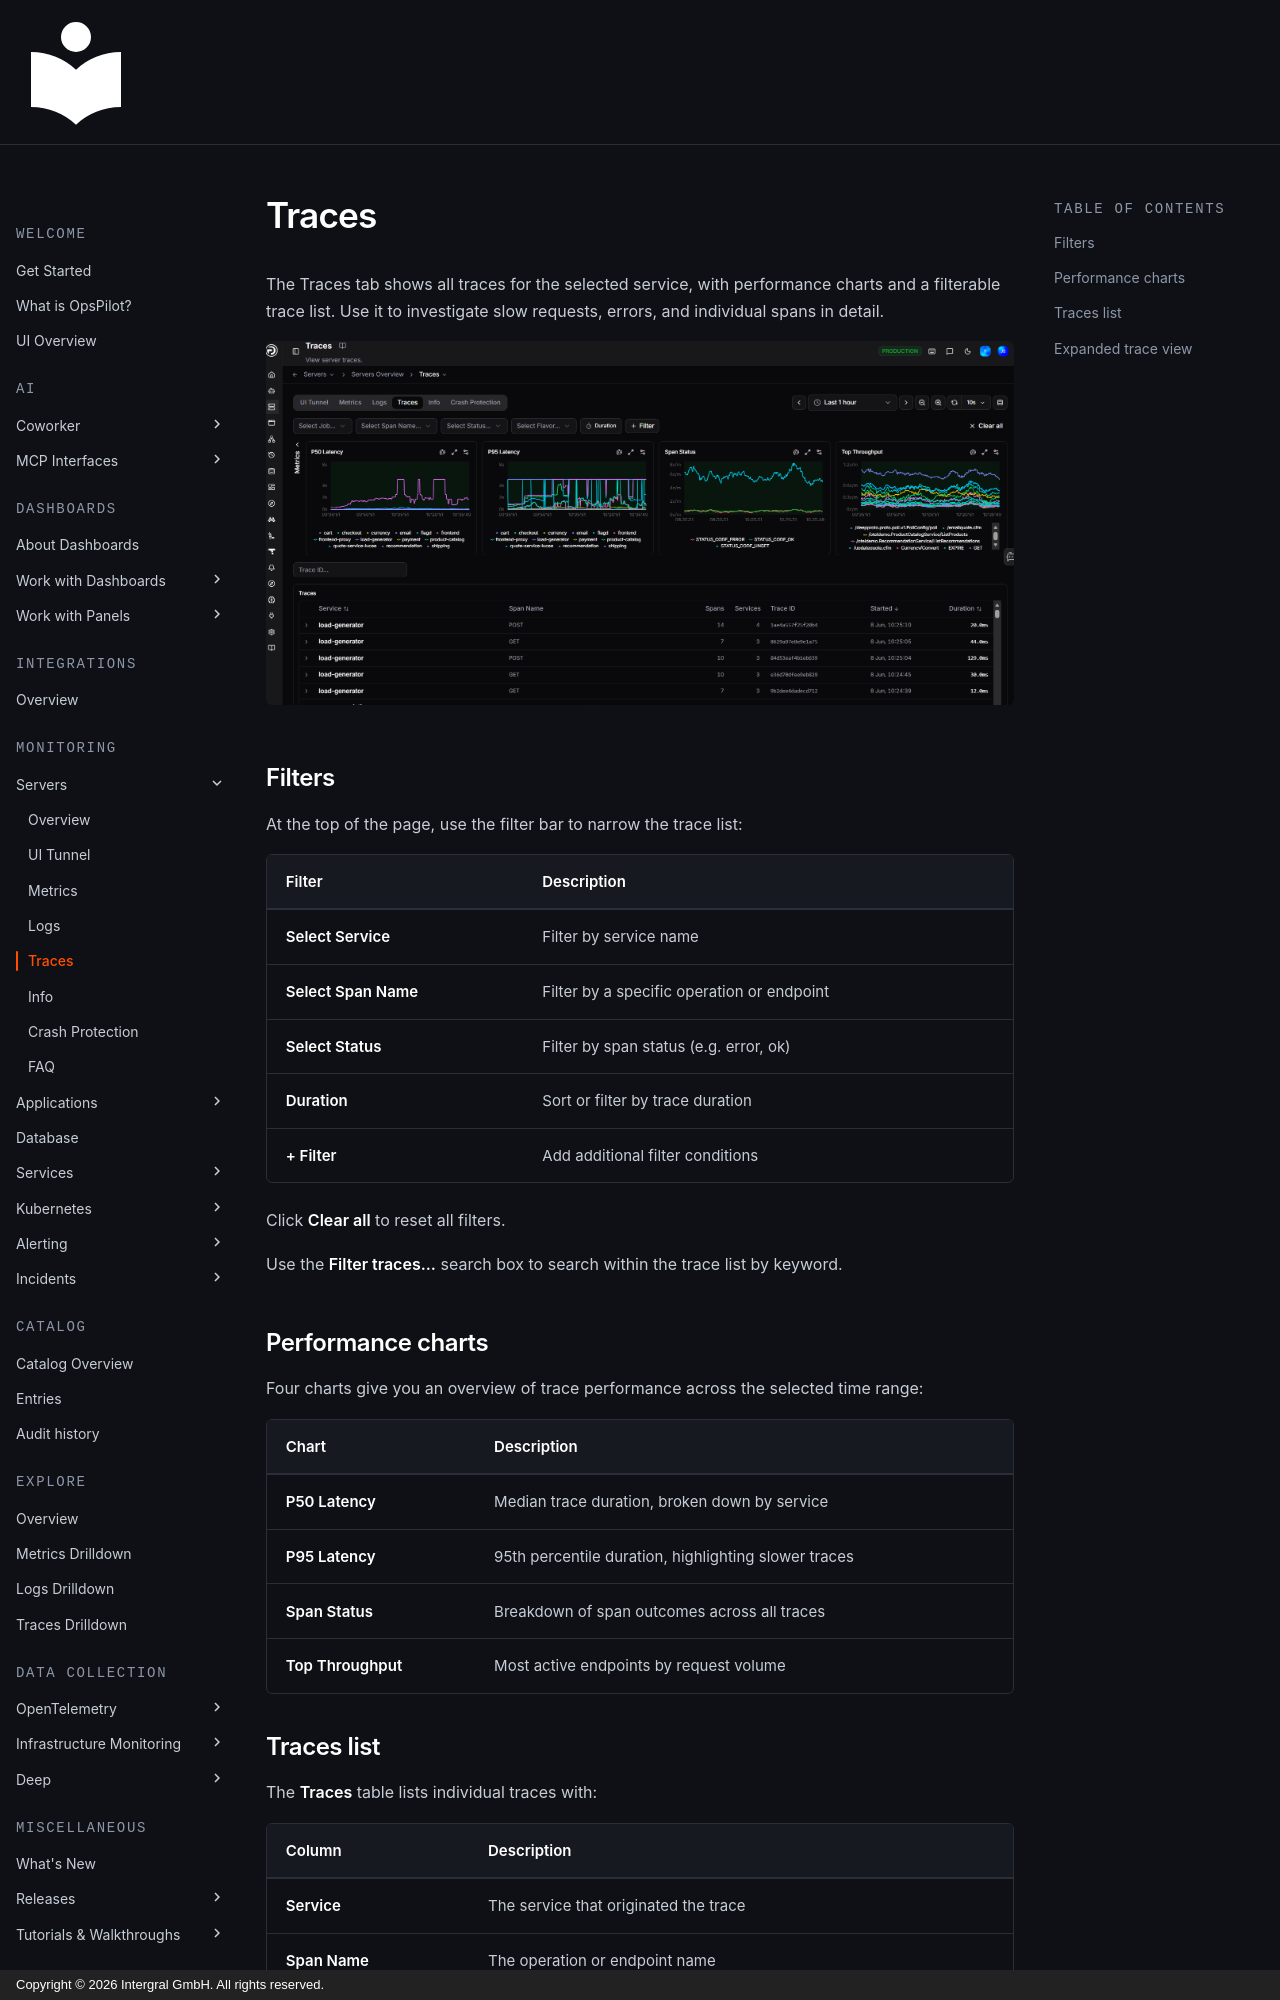

repository: intergral/opspilot-docs · page: Data-insights/Features/Servers/traces/index.html · generator: mkdocs · copyright: Copyright © 2026 Intergral GmbH. All rights reserved.

# Traces

The Traces tab shows all traces for the selected service, with performance charts and a filterable trace list. Use it to investigate slow requests, errors, and individual spans in detail.

![!Screenshot](traces2.png)

## Filters

At the top of the page, use the filter bar to narrow the trace list:

| Filter | Description |
|---|---|
| **Select Service** | Filter by service name |
| **Select Span Name** | Filter by a specific operation or endpoint |
| **Select Status** | Filter by span status (e.g. error, ok) |
| **Duration** | Sort or filter by trace duration |
| **+ Filter** | Add additional filter conditions |

Click **Clear all** to reset all filters.

Use the **Filter traces...** search box to search within the trace list by keyword.

## Performance charts

Four charts give you an overview of trace performance across the selected time range:

| Chart | Description |
|---|---|
| **P50 Latency** | Median trace duration, broken down by service |
| **P95 Latency** | 95th percentile duration, highlighting slower traces |
| **Span Status** | Breakdown of span outcomes across all traces |
| **Top Throughput** | Most active endpoints by request volume |
